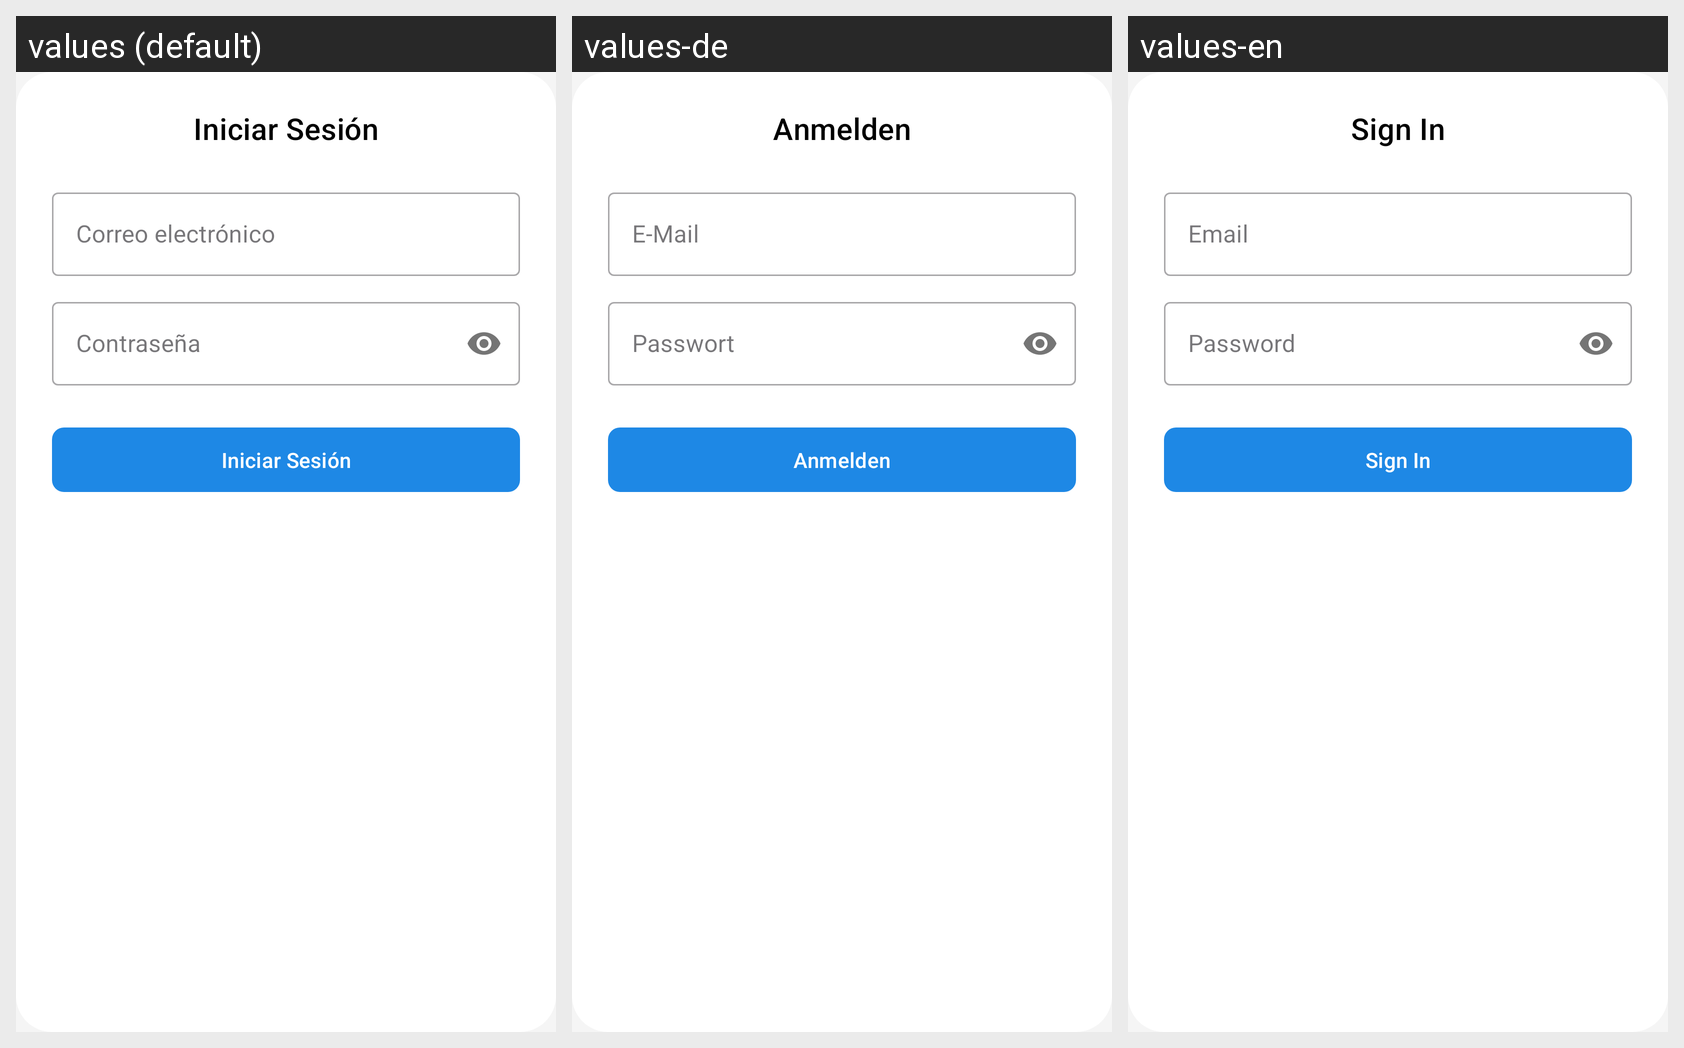

This grid shows one Android layout under several languages. Give, for every string resource on the screen, its name, the default text and each shown locale's text.
Android screen res/layout/dialog_login.xml rendered under 3 locales, left to right: values (default), values-de, values-en. Device: Nexus 5 (rendered at 1080×1920; each locale shown at half size, 540×960, under a caption strip naming it); theme Theme.App.
Strings drawn on this screen, with the default value and each locale's value (text and hints the layout hard-codes appear in the picture but are not listed):

iniciar_sesion
  values: Iniciar Sesión
  values-de: Anmelden
  values-en: Sign In

email
  values: Correo electrónico
  values-de: E-Mail
  values-en: Email

password
  values: Contraseña
  values-de: Passwort
  values-en: Password
